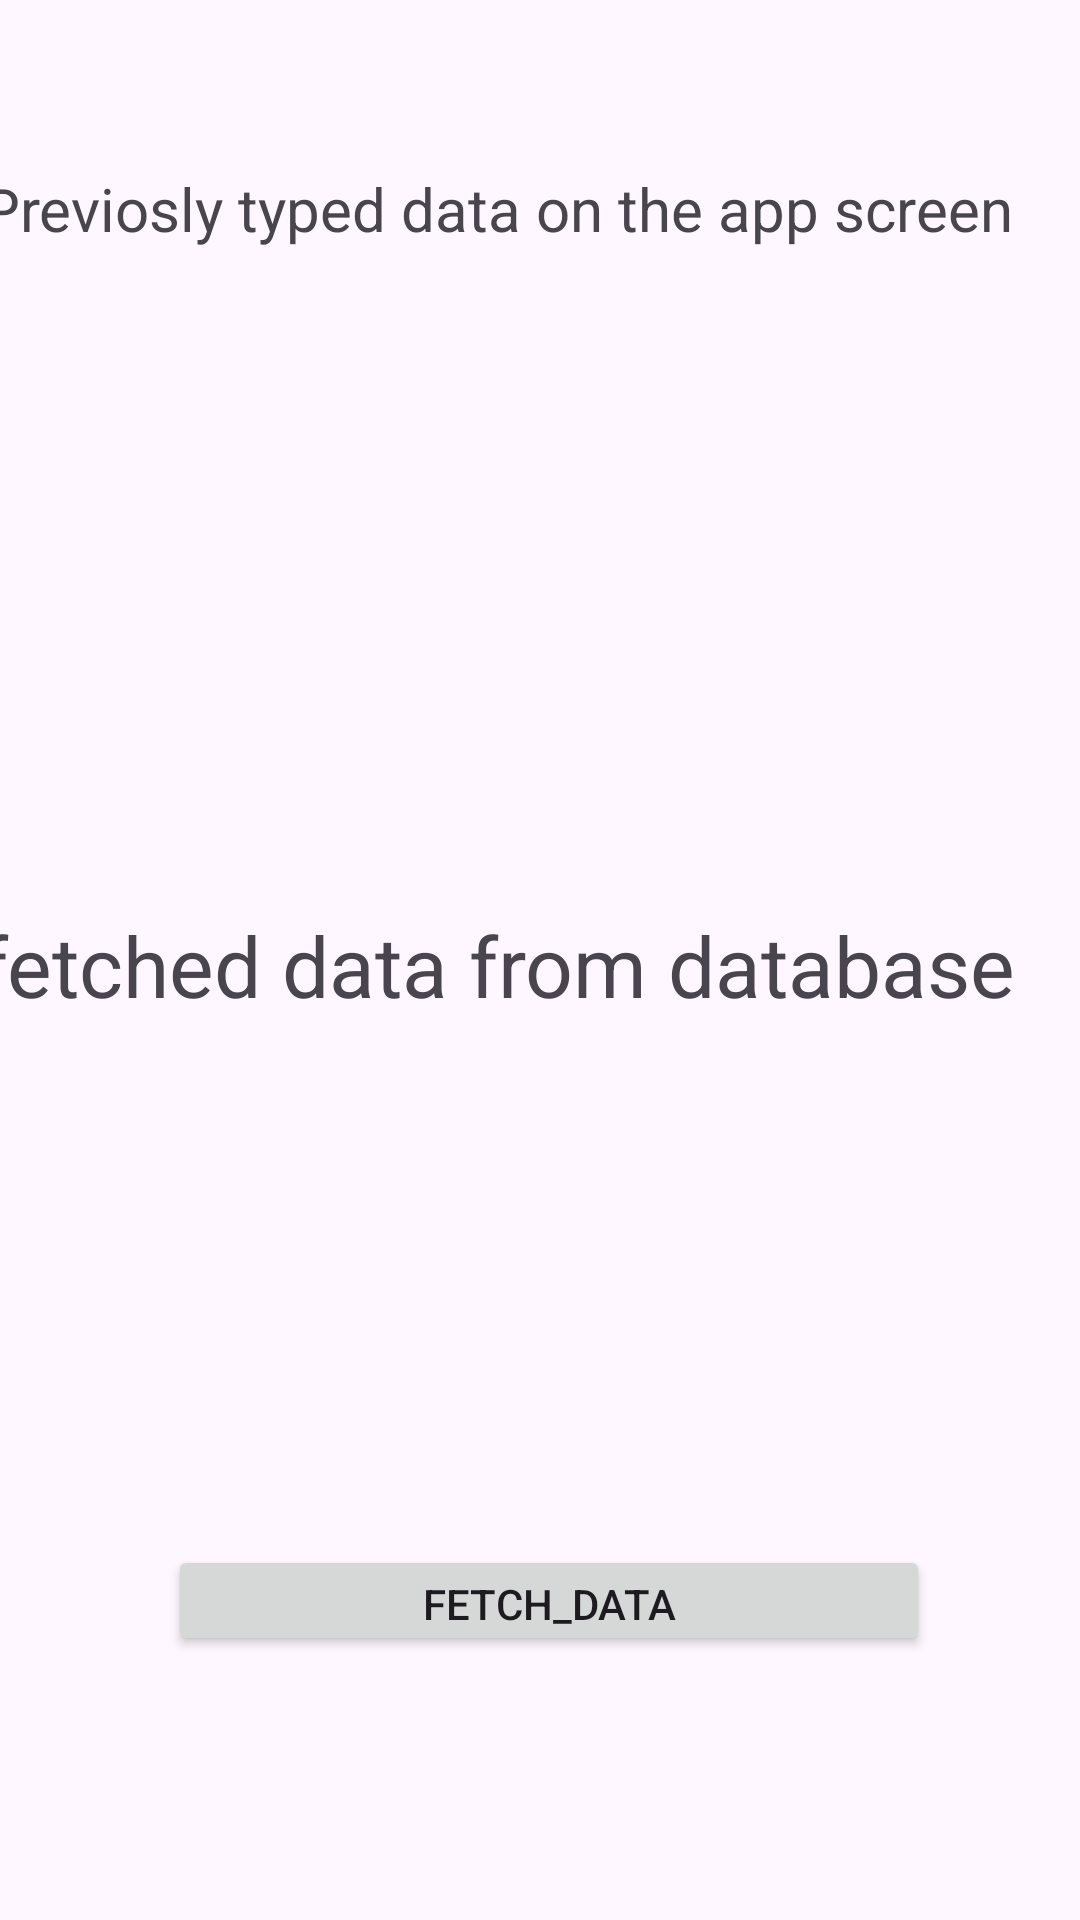

Android layout source for this screen:
<!-- AndroidManifest.xml: application theme Theme.MembershipApp -->
<!-- res/layout/activity_dashboard_activiy.xml -->
<?xml version="1.0" encoding="utf-8"?>
<androidx.constraintlayout.widget.ConstraintLayout xmlns:android="http://schemas.android.com/apk/res/android"
    xmlns:app="http://schemas.android.com/apk/res-auto"
    xmlns:tools="http://schemas.android.com/tools"
    android:layout_width="match_parent"
    android:layout_height="match_parent"
    tools:context=".DashboardActiviy">


    <TextView
        android:layout_width="373dp"
        android:layout_height="48dp"
        android:text="Previosly typed data on the app screen"
        android:textSize="20dp"
        app:layout_constraintBottom_toTopOf="@+id/typedMobileNo"
        app:layout_constraintEnd_toEndOf="parent"
        app:layout_constraintStart_toStartOf="parent"
        app:layout_constraintTop_toTopOf="parent"></TextView>

    <TextView
        android:id="@+id/typedMobileNo"
        android:layout_width="264dp"
        android:layout_height="43dp"
        android:layout_marginTop="160dp"
        app:layout_constraintEnd_toEndOf="parent"
        app:layout_constraintHorizontal_bias="0.496"
        app:layout_constraintStart_toStartOf="parent"
        app:layout_constraintTop_toTopOf="parent"
        tools:text="mobileNo"></TextView>

    <TextView
        android:id="@+id/typedPassword"
        android:layout_width="284dp"
        android:layout_height="29dp"
        app:layout_constraintBottom_toBottomOf="parent"
        app:layout_constraintEnd_toEndOf="parent"
        app:layout_constraintHorizontal_bias="0.574"
        app:layout_constraintStart_toStartOf="parent"
        app:layout_constraintTop_toBottomOf="@+id/typedMobileNo"
        app:layout_constraintVertical_bias="0.066"
        tools:text="password"></TextView>


    <TextView
        android:id="@+id/textView2"
        android:layout_width="373dp"
        android:layout_height="48dp"
        android:layout_marginTop="44dp"
        android:text="fetched data from database"
        android:textSize="28dp"
        app:layout_constraintBottom_toBottomOf="parent"
        app:layout_constraintEnd_toEndOf="parent"
        app:layout_constraintHorizontal_bias="0.583"
        app:layout_constraintStart_toStartOf="parent"
        app:layout_constraintTop_toBottomOf="@+id/typedPassword"
        app:layout_constraintVertical_bias="0.0"></TextView>

    <TextView
        android:id="@+id/fetchedPhoneEditText"
        android:layout_width="251dp"
        android:layout_height="46dp"
        android:layout_marginTop="68dp"
        android:ems="10"
        tools:text="fetched mobileNo"
        android:inputType="phone"
        app:layout_constraintEnd_toEndOf="parent"
        app:layout_constraintStart_toStartOf="parent"
        app:layout_constraintTop_toBottomOf="@+id/textView2" />

    <TextView
        android:id="@+id/fetchedPasswordEditText"
        android:layout_width="254dp"
        android:layout_height="52dp"
        android:ems="10"
        tools:text="fetched password"
        android:inputType="text"
        tools:layout_editor_absoluteX="83dp"
        tools:layout_editor_absoluteY="515dp" />

    <Button
        android:id="@+id/button"
        android:layout_width="254dp"
        android:layout_height="37dp"
        android:layout_marginBottom="88dp"
        android:text="fetch_data"
        app:layout_constraintBottom_toBottomOf="parent"
        app:layout_constraintEnd_toEndOf="parent"
        app:layout_constraintHorizontal_bias="0.528"
        app:layout_constraintStart_toStartOf="parent"
        app:layout_constraintTop_toBottomOf="@+id/fetchedPasswordEditText"
        app:layout_constraintVertical_bias="1.0" />


</androidx.constraintlayout.widget.ConstraintLayout>
<!-- resources referenced by this layout -->
<resources>
  <style name="Theme.MembershipApp" parent="Base.Theme.MembershipApp" />
  <style name="Base.Theme.MembershipApp" parent="Theme.Material3.DayNight.NoActionBar">
          
          
      </style>
</resources>
